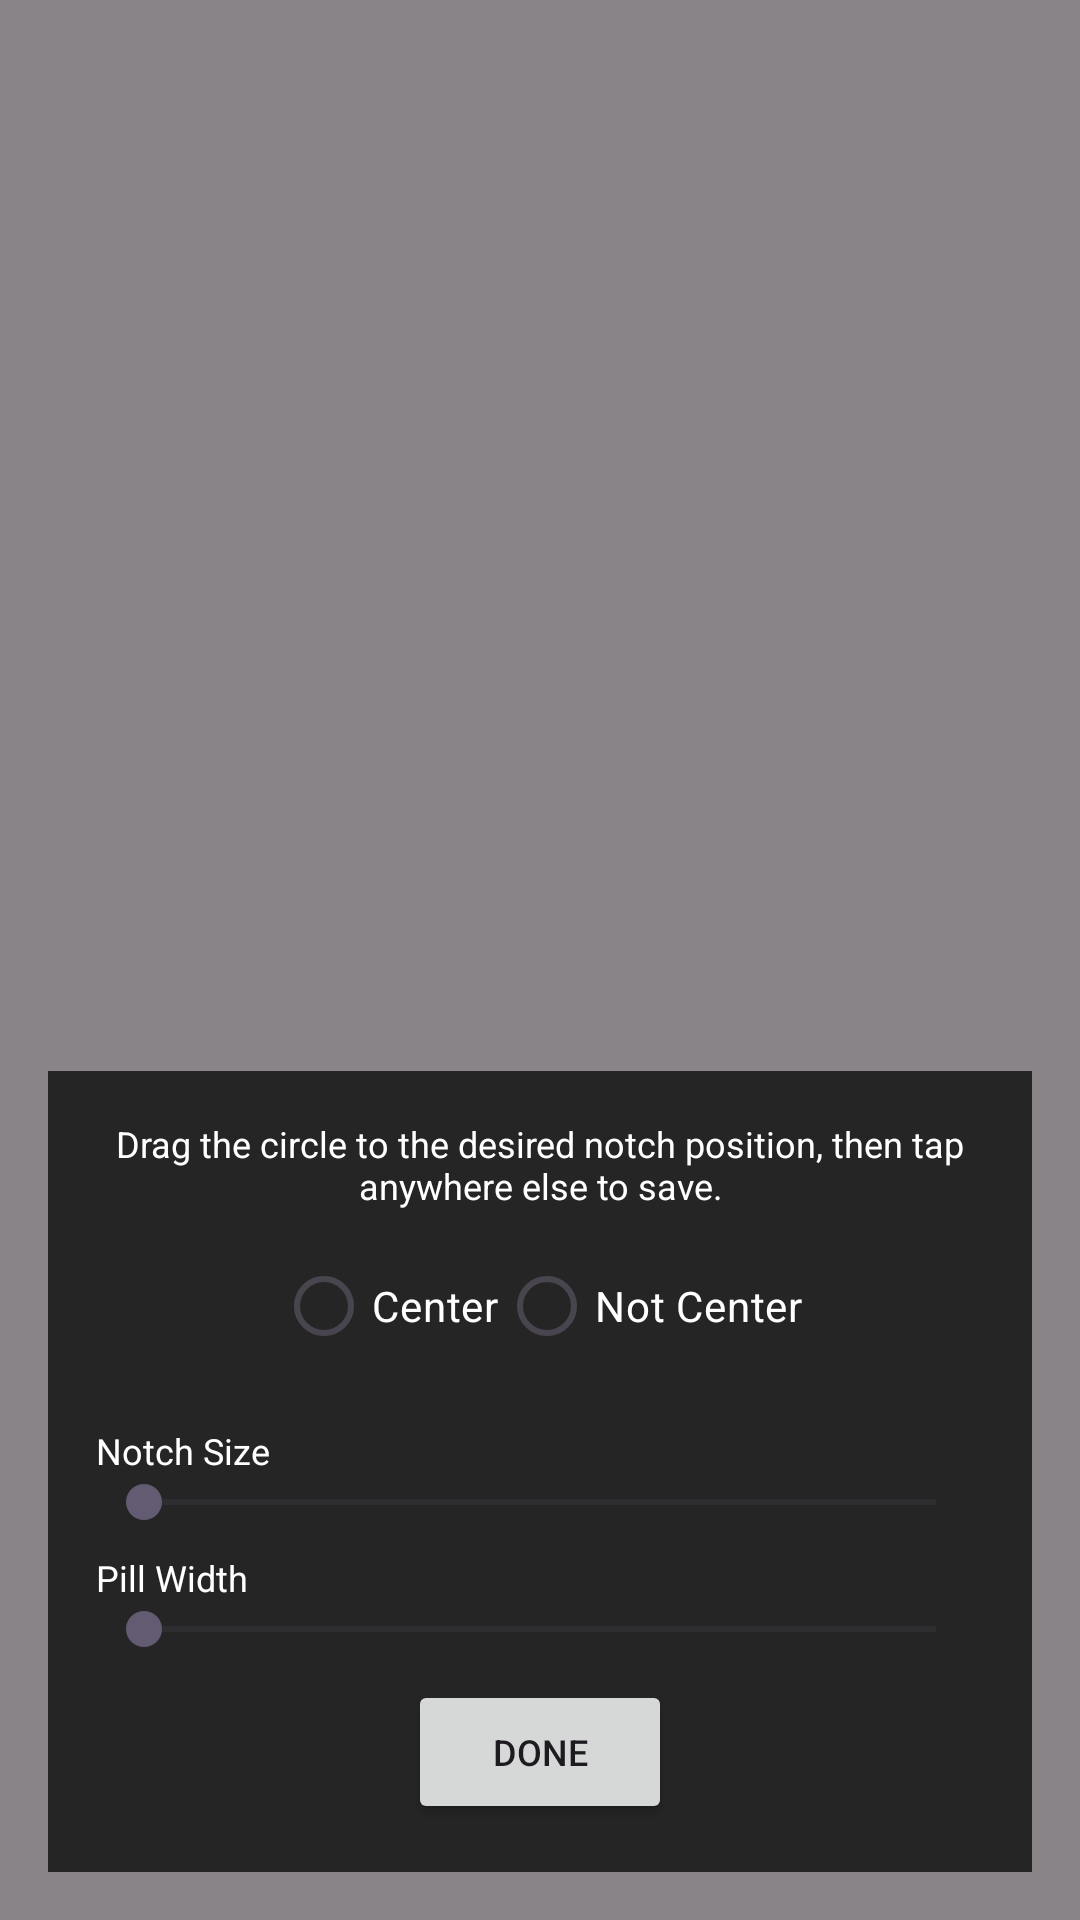

Produce the Android XML layout that renders to this screen, including the resource entries it uses.
<!-- AndroidManifest.xml: application theme Theme.SuperBattery -->
<!-- res/layout/overlay_notch_editor.xml -->
<?xml version="1.0" encoding="utf-8"?>
<FrameLayout xmlns:android="http://schemas.android.com/apk/res/android"
    android:id="@+id/overlay_root"
    android:layout_width="match_parent"
    android:layout_height="match_parent"
    android:background="#77000000">

    <View
        android:id="@+id/cutout_view"
        android:layout_width="wrap_content"
        android:layout_height="wrap_content" />

    <LinearLayout
        android:id="@+id/control_card"
        android:layout_width="match_parent"
        android:layout_height="wrap_content"
        android:layout_gravity="bottom"
        android:layout_margin="16dp"
        android:background="#EE1E1E1E"
        android:orientation="vertical"
        android:padding="16dp">

        <TextView
            android:id="@+id/tv_instruction"
            android:layout_width="match_parent"
            android:layout_height="wrap_content"
            android:gravity="center"
            android:text="@string/notch_instruction_text"
            android:textColor="@android:color/white"
            android:textSize="12sp" />

        <RadioGroup
            android:id="@+id/radio_group_pos"
            android:layout_width="wrap_content"
            android:layout_height="wrap_content"
            android:layout_gravity="center"
            android:orientation="horizontal"
            android:paddingTop="8dp"
            android:paddingBottom="8dp">

            <RadioButton
                android:id="@+id/radio_center"
                android:layout_width="wrap_content"
                android:layout_height="wrap_content"
                android:text="@string/notch_pos_center"
                android:textColor="@android:color/white" />

            <RadioButton
                android:id="@+id/radio_manual"
                android:layout_width="wrap_content"
                android:layout_height="wrap_content"
                android:text="@string/notch_pos_not_center"
                android:textColor="@android:color/white" />
        </RadioGroup>

        <LinearLayout
            android:layout_width="match_parent"
            android:layout_height="wrap_content"
            android:orientation="horizontal"
            android:paddingTop="8dp">

            <TextView
                android:id="@+id/tv_size_title"
                android:layout_width="0dp"
                android:layout_height="wrap_content"
                android:layout_weight="1"
                android:text="@string/notch_size_title"
                android:textColor="@android:color/white"
                android:textSize="12sp" />

            <TextView
                android:id="@+id/tv_size_val"
                android:layout_width="wrap_content"
                android:layout_height="wrap_content"
                android:textColor="#CCCCCC"
                android:textSize="12sp" />
        </LinearLayout>

        <LinearLayout
            android:layout_width="match_parent"
            android:layout_height="wrap_content"
            android:gravity="center_vertical"
            android:orientation="horizontal">

            <SeekBar
                android:id="@+id/seek_bar_size"
                android:layout_width="0dp"
                android:layout_height="wrap_content"
                android:layout_weight="1" />
        </LinearLayout>

        <LinearLayout
            android:layout_width="match_parent"
            android:layout_height="wrap_content"
            android:orientation="horizontal"
            android:paddingTop="8dp">

            <TextView
                android:id="@+id/tv_pill_title"
                android:layout_width="0dp"
                android:layout_height="wrap_content"
                android:layout_weight="1"
                android:text="@string/notch_pill_title"
                android:textColor="@android:color/white"
                android:textSize="12sp" />

            <TextView
                android:id="@+id/tv_pill_val"
                android:layout_width="wrap_content"
                android:layout_height="wrap_content"
                android:textColor="#CCCCCC"
                android:textSize="12sp" />
        </LinearLayout>

        <LinearLayout
            android:layout_width="match_parent"
            android:layout_height="wrap_content"
            android:gravity="center_vertical"
            android:orientation="horizontal">

            <SeekBar
                android:id="@+id/seek_bar_pill"
                android:layout_width="0dp"
                android:layout_height="wrap_content"
                android:layout_weight="1" />
        </LinearLayout>

        <Button
            android:id="@+id/btn_save"
            android:layout_width="wrap_content"
            android:layout_height="wrap_content"
            android:layout_gravity="center_horizontal"
            android:layout_marginTop="8dp"
            android:text="@string/action_done"
            android:textSize="12sp" />
    </LinearLayout>
</FrameLayout>
<!-- resources referenced by this layout -->
<resources>
  <string name="action_done" translatable="false">Done</string>
  <string name="notch_instruction_text">Drag the circle to the desired notch position, then tap anywhere else to save.</string>
  <string name="notch_pill_title">Pill Width</string>
  <string name="notch_pos_center">Center</string>
  <string name="notch_pos_not_center">Not Center</string>
  <string name="notch_size_title">Notch Size</string>
  <style name="Theme.SuperBattery" parent="Base.Theme.SuperBattery" />
  <style name="Base.Theme.SuperBattery" parent="Theme.Material3.DayNight.NoActionBar">
          <item name="android:windowDisablePreview">true</item>
          <item name="android:windowIsTranslucent">true</item>
          
          
      </style>
</resources>
